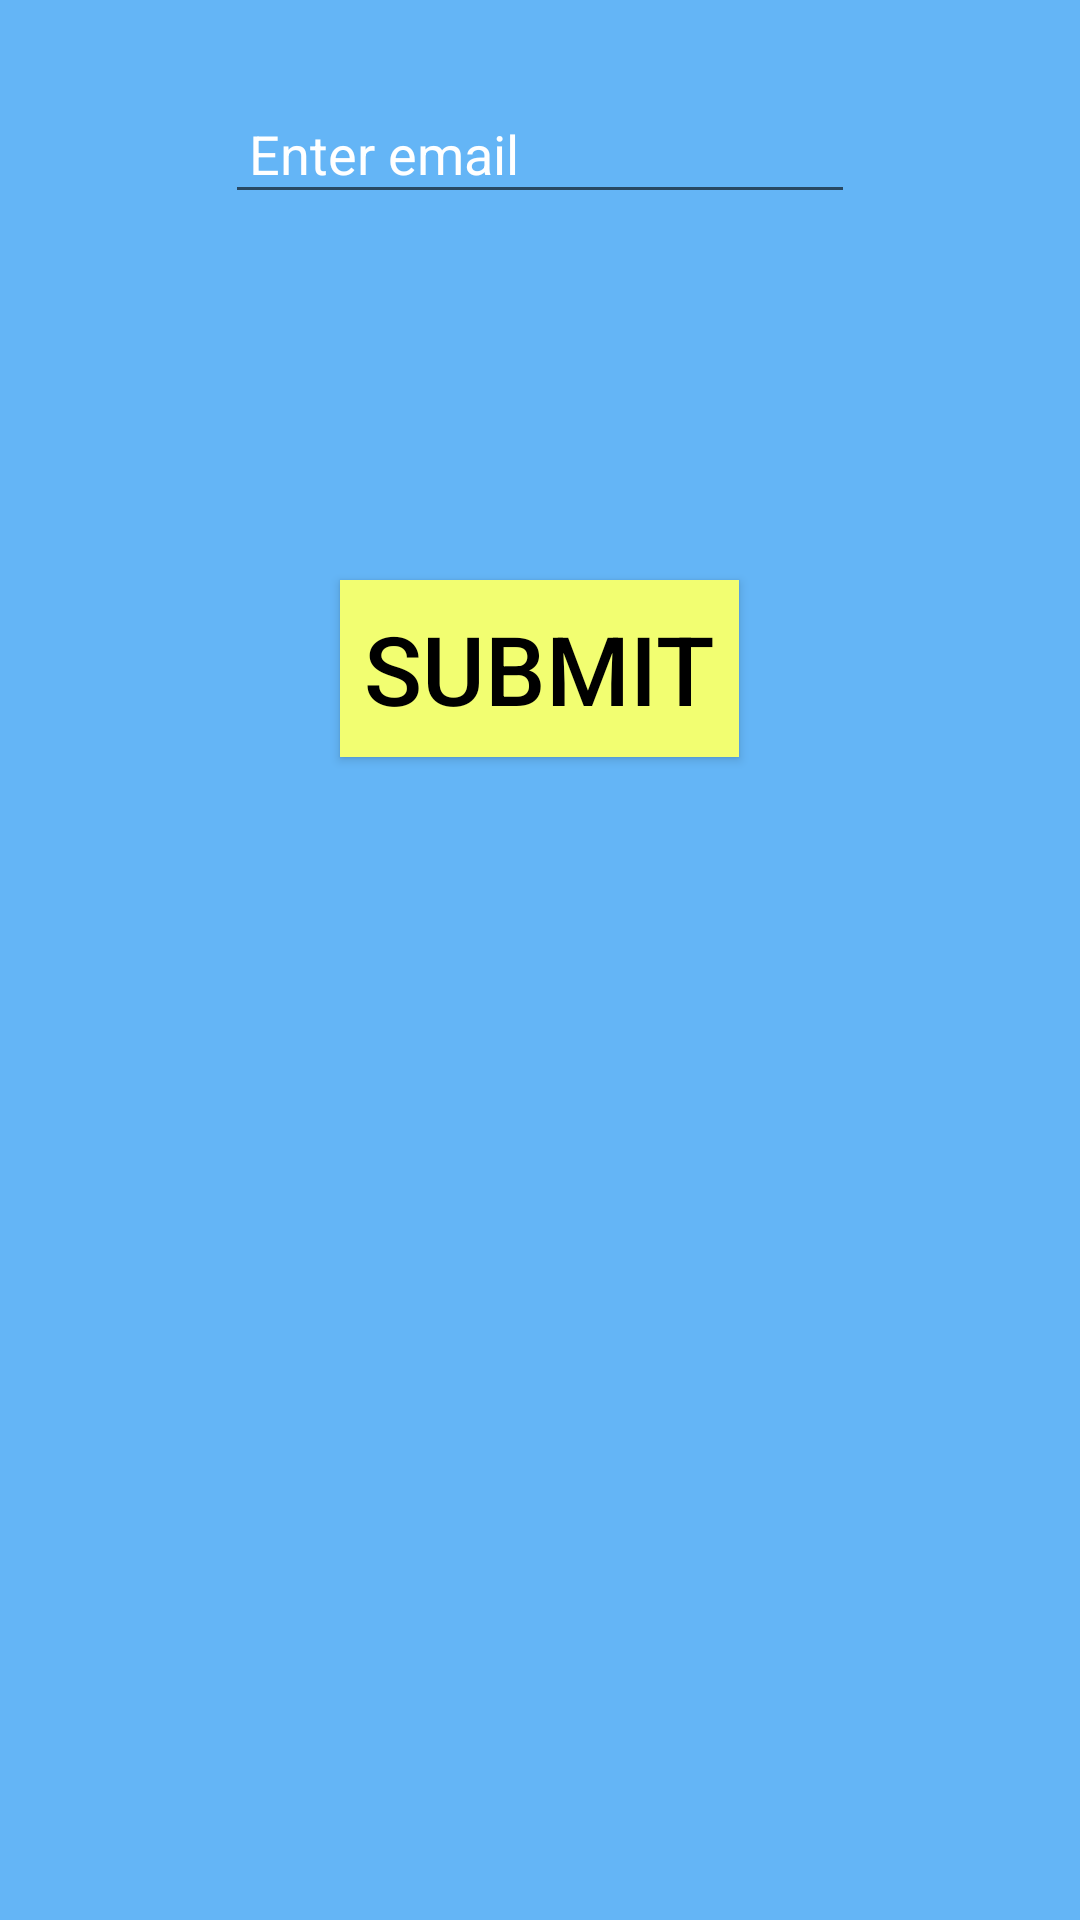

Write the Android layout XML for this screen, with the resource values it uses.
<!-- AndroidManifest.xml: application theme AppTheme -->
<!-- res/layout/forget_activity.xml -->
<?xml version="1.0" encoding="utf-8"?>
<RelativeLayout xmlns:android="http://schemas.android.com/apk/res/android"
    android:orientation="vertical" android:layout_width="match_parent"
    android:layout_height="match_parent"
    android:background="@color/colorPrimary">

    <Button
        android:id="@+id/button4"
        android:layout_width="wrap_content"
        android:layout_height="wrap_content"
        android:layout_marginTop="122dp"
        android:text="SUBMIT"
        android:padding="8dp"
        android:background="@color/colorAccent"
        android:textColor="@android:color/black"
        android:textSize="32sp"
        android:onClick="fun2"
        android:layout_below="@+id/editText"
        android:layout_centerHorizontal="true" />

    <EditText
        android:id="@+id/editText"
        android:layout_width="wrap_content"
        android:layout_height="wrap_content"
        android:layout_centerHorizontal="true"
        android:layout_marginTop="31dp"
        android:ems="10"
        android:hint="Enter email"
        android:inputType="textEmailAddress"
        android:padding="8dp"
        android:textColor="@android:color/white"
        android:textColorHint="@color/white" />


</RelativeLayout>
<!-- resources referenced by this layout -->
<resources>
  <color name="colorAccent">#f2fe71</color>
  <color name="colorPrimary">#64B5F6</color>
  <color name="white">#ffffff</color>
  <style name="AppTheme" parent="Theme.AppCompat.Light.DarkActionBar">
          
          <item name="colorPrimary">@color/colorPrimary</item>
          <item name="colorPrimaryDark">@color/colorPrimaryDark</item>
          <item name="colorAccent">@color/colorAccent</item>
      </style>
  <color name="colorPrimaryDark">#0097a7</color>
</resources>
